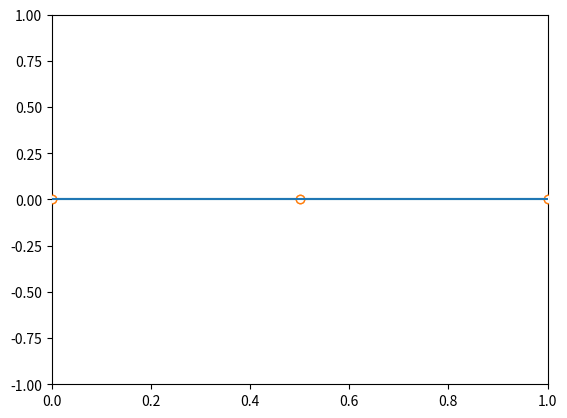

Here is the Python script that generated this plot:
from typing import Optional, Callable, Union

import matplotlib.backend_bases
import numpy as np
from numpy.typing import ArrayLike
from scipy import interpolate
import matplotlib.pyplot as plt
from matplotlib.lines import Line2D
from matplotlib.text import Text
from matplotlib.backend_bases import MouseButton
from matplotlib.backend_tools import Cursors

InterpolatorType = Callable[[ArrayLike, ArrayLike], Callable[[Union[float, np.ndarray]], Union[float, np.ndarray]]]


def form_interpolator(inter_func: str = 'pchip') -> InterpolatorType:
    if inter_func.lower() == 'pchip':
        interpolator = interpolate.PchipInterpolator
    elif inter_func.lower() == 'linear':
        interpolator = interpolate.interp1d
    elif inter_func.lower() == 'spline':
        interpolator = interpolate.CubicSpline
    elif inter_func.lower() == 'akima':
        interpolator = interpolate.Akima1DInterpolator
    elif inter_func.lower() == 'krogh':
        interpolator = interpolate.KroghInterpolator
    elif inter_func.lower() == 'nearest':
        def _interpolator(_x, _y):
            return interpolate.interp1d(_x, _y, kind='nearest')
        interpolator = _interpolator
    elif inter_func.lower() == 'previous':
        def _interpolator(_x, _y):
            return interpolate.interp1d(_x, _y, kind='previous')
        interpolator = _interpolator
    elif inter_func.lower() == 'next':
        def _interpolator(_x, _y):
            return interpolate.interp1d(_x, _y, kind='next')
        interpolator = _interpolator
    elif inter_func.lower() == 'quadratic':
        def _interpolator(_x, _y):
            return interpolate.interp1d(_x, _y, kind='quadratic')
        interpolator = _interpolator
    else:
        raise RuntimeError(f'Interpolation function {inter_func} not available')

    return interpolator


class SplineEditor:
    def __init__(
            self,
            axes: Optional[plt.Axes] = None,
            x_range: tuple[float, float] = (0., 1.),
            num_nodes: int = 3,
            y_range: tuple[float, float] = (-1., 1),
            inter_func: str = 'pchip'
    ):
        self.interpolator: InterpolatorType = form_interpolator(inter_func)

        if axes is None:
            self.fig, self.ax = plt.subplots()
        else:
            self.ax: plt.Axes = axes
            self.fig: plt.Figure = self.ax.figure

        self.canvas = self.fig.canvas

        self.x_range: tuple[float, float] = x_range
        self.y_range: tuple[float, float] = y_range
        self.set_ax_lims()
        self.background = self.canvas.copy_from_bbox(self.ax.bbox)

        if num_nodes < 2:
            num_nodes = 2
        self.num_nodes: int = num_nodes
        self.nodes: np.ndarray = np.vstack((
            np.linspace(self.x_range[0], self.x_range[1], self.num_nodes),
            sum(y_range) / 2 * np.ones(self.num_nodes)
        ))

        self._node_line = Line2D(
                self.nodes[0, :], self.nodes[1, :],
                marker='o', linestyle='', markeredgecolor='C1', markerfacecolor='w', animated=True,
        )
        self.ax.add_line(self._node_line)
        self._node_idx: Optional[int] = None

        self.inter_res = 100
        self._inter_x = np.linspace(self.x_range[0], self.x_range[1], self.inter_res)
        self.inter = self.interpolator(self.nodes[0, :], self.nodes[1, :])
        self._inter_line = Line2D(
                self._inter_x, self.inter(self._inter_x), animated=True,
        )
        self.ax.add_line(self._inter_line)

        self.click_margin: int = 10
        self.node_margin: float = 0.01 * (self.x_range[1] - self.x_range[0]) / self.num_nodes

        self.tool_tip = Text()
        self.tool_tip.set_visible(False)
        self.ax.add_artist(self.tool_tip)

        self.canvas.mpl_connect('draw_event', self.on_draw)
        self.canvas.mpl_connect('button_press_event', self.on_button_press)
        self.canvas.mpl_connect('button_release_event', self.on_button_release)
        self.canvas.mpl_connect('motion_notify_event', self.on_mouse_move)
        self.canvas.mpl_connect('key_press_event', self.on_key_press)

        self.canvas.draw()

    def set_ax_lims(self):
        # noinspection PyTypeChecker
        self.ax.set_xlim(self.x_range)
        # noinspection PyTypeChecker
        self.ax.set_ylim(self.y_range)

    def update_nodes(self):
        self._node_line.set_xdata(self.nodes[0, :])
        self._node_line.set_ydata(self.nodes[1, :])

        self.ax.draw_artist(self._node_line)

    def update_inter(self):
        self.inter = self.interpolator(self.nodes[0, :], self.nodes[1, :])
        _inter_x_without_nodes = np.linspace(self.x_range[0], self.x_range[1], self.inter_res)
        self._inter_x = \
            np.insert(_inter_x_without_nodes, _inter_x_without_nodes.searchsorted(self.nodes[0, :]), self.nodes[0, :])
        # noinspection PyTypeChecker
        self._inter_line.set_xdata(self._inter_x)
        # noinspection PyTypeChecker
        self._inter_line.set_ydata(self.inter(self._inter_x))

        self.ax.draw_artist(self._inter_line)

    def quick_draw(self):
        self.canvas.restore_region(self.background)
        # self.set_ax_lims()
        self.update_nodes()
        self.update_inter()
        self.canvas.blit(self.ax.bbox)

    def get_node_under_point(self, event):
        node_pixels = self._node_line.get_transform().transform(self.nodes.T).T
        dist = np.hypot(node_pixels[0, :] - event.x, node_pixels[1, :] - event.y)
        node_idx = np.argmin(dist)

        if dist[node_idx] > self.click_margin:
            node_idx = None

        return node_idx

    def set_node(self, idx, x, y):
        if idx == 0:
            # x_min, x_max = self.x_span[0], self.nodes[0, 1] - self.node_margin
            self.nodes[1, 0] = np.clip(y, self.y_range[0], self.y_range[1])
        elif idx == self.num_nodes - 1:
            # x_min, x_max = self.nodes[0, idx - 1] + self.node_margin, self.x_span[1]
            self.nodes[1, -1] = np.clip(y, self.y_range[0], self.y_range[1])
        else:
            x_min, x_max = self.nodes[0, idx - 1] + self.node_margin, self.nodes[0, idx + 1] - self.node_margin
            self.nodes[:, idx] = np.clip(x, x_min, x_max), np.clip(y, self.y_range[0], self.y_range[1])

    def add_node(self, x: float, y: float):
        if (x < self.x_range[0] + self.node_margin) or (x > self.x_range[1] - self.node_margin):
            return

        idx = self.nodes[0, :].searchsorted(x)

        self.nodes = np.hstack((self.nodes[:, :idx], np.array([[x], [y]]), self.nodes[:, idx:]))
        self.num_nodes = self.nodes.shape[1]
        self.set_node(idx, x, y)
        self._node_idx = idx

    def set_tool_tip(self, event):
        self.tool_tip.set_visible(True)
        self.tool_tip.set_x(event.xdata)
        self.tool_tip.set_y(event.ydata)
        self.tool_tip.set_text(f'({event.xdata:.4f}, {event.ydata:.4f})')

    def on_draw(self, _):
        # self.set_ax_lims()
        self.background = self.canvas.copy_from_bbox(self.ax.bbox)
        self.update_nodes()
        self.update_inter()

    def on_button_press(self, event):
        if event.button == MouseButton.LEFT:
            self._node_idx = self.get_node_under_point(event)
        elif event.button == MouseButton.RIGHT:
            self.add_node(event.xdata, event.ydata)

        self.quick_draw()

    def on_button_release(self, event):
        if event.button == MouseButton.LEFT or event.button == MouseButton.RIGHT:
            self._node_idx = None
            if not self.canvas.widgetlock.locked():
                self.canvas.set_cursor(Cursors.POINTER)
            # self.tool_tip.set_visible(False)
        self.canvas.draw()

    def on_mouse_move(self, event):
        if self._node_idx is None:
            return None
        elif event.inaxes is None:
            return None
        elif event.button == MouseButton.LEFT or event.button == MouseButton.RIGHT:
            self.canvas.set_cursor(Cursors.SELECT_REGION)
            self.tool_tip.set_text(f'({event.xdata:.4f}, {event.ydata:.4f})')
            self.set_node(self._node_idx, event.xdata, event.ydata)

            self.quick_draw()
        else:
            return None

    def on_key_press(self, event):
        if event.key == 'delete':
            idx = self.get_node_under_point(event)
            if not (idx is None or idx == 0 or idx == self.num_nodes):
                self.nodes = np.delete(self.nodes, idx, axis=1)
                self.num_nodes = self.nodes.shape[1]
                self.quick_draw()

    def change_interpolator(self, inter_func: str = 'pchip'):
        self.interpolator = form_interpolator(inter_func)


if __name__ == '__main__':
    se = SplineEditor()
    plt.show()
